The GitHub repository jyu1129/resnet50-crack-detection contains a labelled image folder "vgg-skz-crack-dataset" with 2 categories: crack, non crack. Examples follow, each with its label.

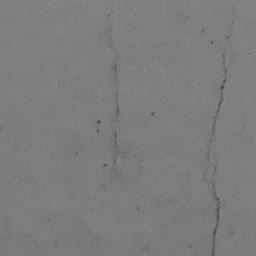
Label: crack

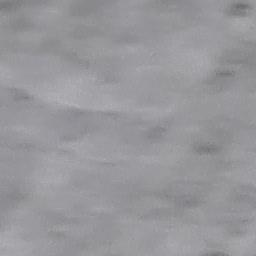
Label: non crack

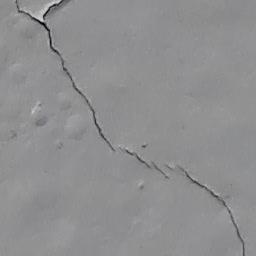
Label: crack

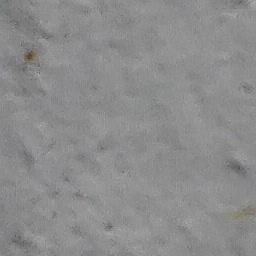
Label: non crack

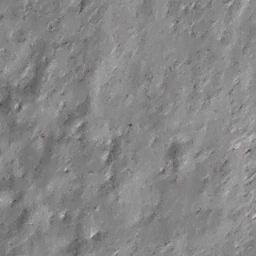
Label: non crack

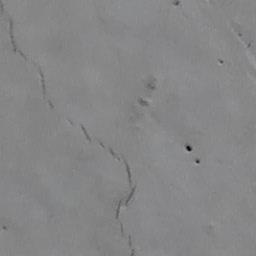
Label: crack
